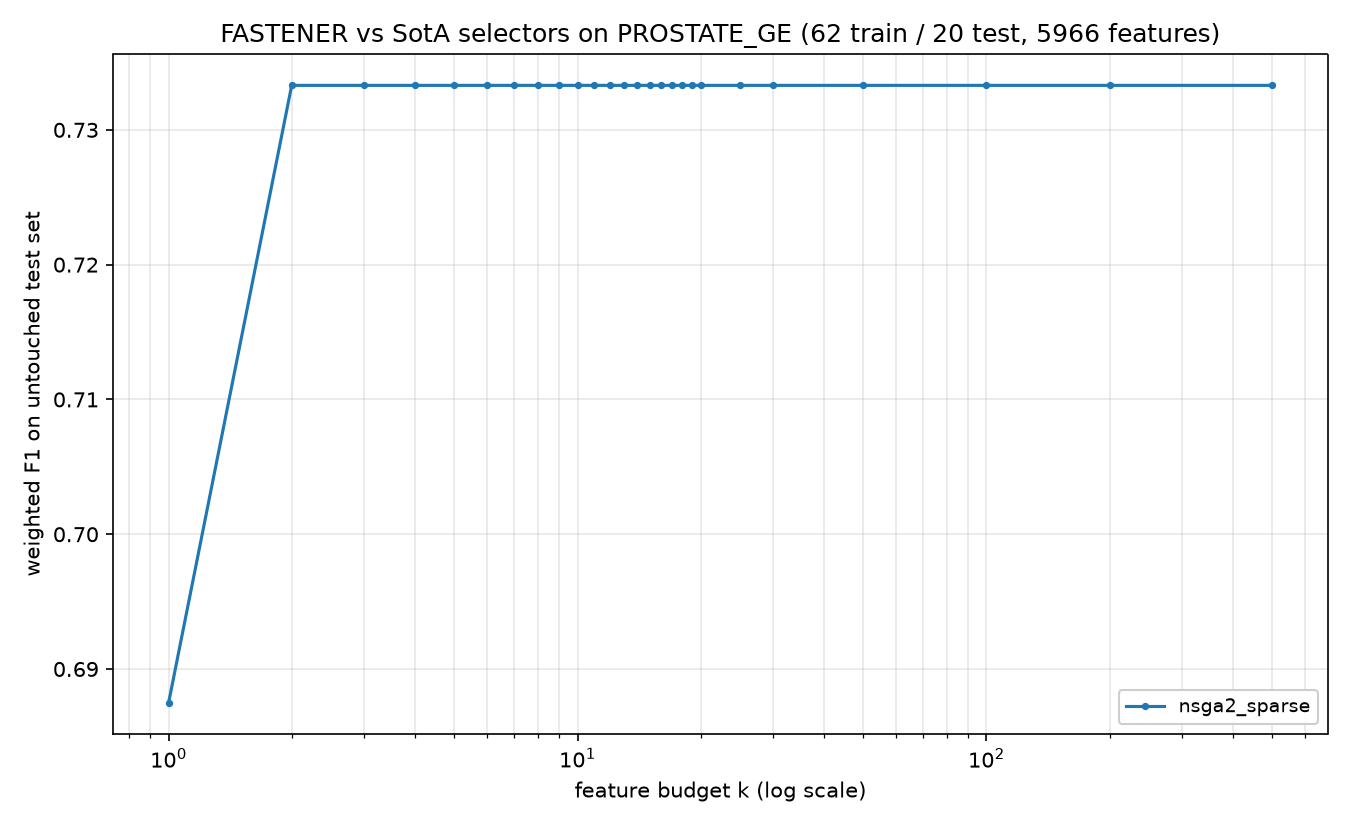

Data behind this chart, as committed beside it:
method, algorithm_id, seed, budget_k, n_features_used, val_f1, test_f1, test_accuracy, test_balanced_accuracy
nsga2_sparse, nsga2_sparse@c142251+08e6acd#e31a, 2024, 1, 1, 0.798, 0.6875, 0.7, 0.7
nsga2_sparse, nsga2_sparse@c142251+08e6acd#e31a, 2024, 2, 2, 1.0, 0.7333, 0.75, 0.75
nsga2_sparse, nsga2_sparse@c142251+08e6acd#e31a, 2024, 3, 2, 1.0, 0.7333, 0.75, 0.75
nsga2_sparse, nsga2_sparse@c142251+08e6acd#e31a, 2024, 4, 2, 1.0, 0.7333, 0.75, 0.75
nsga2_sparse, nsga2_sparse@c142251+08e6acd#e31a, 2024, 5, 2, 1.0, 0.7333, 0.75, 0.75
nsga2_sparse, nsga2_sparse@c142251+08e6acd#e31a, 2024, 6, 2, 1.0, 0.7333, 0.75, 0.75
nsga2_sparse, nsga2_sparse@c142251+08e6acd#e31a, 2024, 7, 2, 1.0, 0.7333, 0.75, 0.75
nsga2_sparse, nsga2_sparse@c142251+08e6acd#e31a, 2024, 8, 2, 1.0, 0.7333, 0.75, 0.75
nsga2_sparse, nsga2_sparse@c142251+08e6acd#e31a, 2024, 9, 2, 1.0, 0.7333, 0.75, 0.75
nsga2_sparse, nsga2_sparse@c142251+08e6acd#e31a, 2024, 10, 2, 1.0, 0.7333, 0.75, 0.75
nsga2_sparse, nsga2_sparse@c142251+08e6acd#e31a, 2024, 11, 2, 1.0, 0.7333, 0.75, 0.75
nsga2_sparse, nsga2_sparse@c142251+08e6acd#e31a, 2024, 12, 2, 1.0, 0.7333, 0.75, 0.75
nsga2_sparse, nsga2_sparse@c142251+08e6acd#e31a, 2024, 13, 2, 1.0, 0.7333, 0.75, 0.75
nsga2_sparse, nsga2_sparse@c142251+08e6acd#e31a, 2024, 14, 2, 1.0, 0.7333, 0.75, 0.75
nsga2_sparse, nsga2_sparse@c142251+08e6acd#e31a, 2024, 15, 2, 1.0, 0.7333, 0.75, 0.75
nsga2_sparse, nsga2_sparse@c142251+08e6acd#e31a, 2024, 16, 2, 1.0, 0.7333, 0.75, 0.75
nsga2_sparse, nsga2_sparse@c142251+08e6acd#e31a, 2024, 17, 2, 1.0, 0.7333, 0.75, 0.75
nsga2_sparse, nsga2_sparse@c142251+08e6acd#e31a, 2024, 18, 2, 1.0, 0.7333, 0.75, 0.75
nsga2_sparse, nsga2_sparse@c142251+08e6acd#e31a, 2024, 19, 2, 1.0, 0.7333, 0.75, 0.75
nsga2_sparse, nsga2_sparse@c142251+08e6acd#e31a, 2024, 20, 2, 1.0, 0.7333, 0.75, 0.75
nsga2_sparse, nsga2_sparse@c142251+08e6acd#e31a, 2024, 25, 2, 1.0, 0.7333, 0.75, 0.75
nsga2_sparse, nsga2_sparse@c142251+08e6acd#e31a, 2024, 30, 2, 1.0, 0.7333, 0.75, 0.75
nsga2_sparse, nsga2_sparse@c142251+08e6acd#e31a, 2024, 50, 2, 1.0, 0.7333, 0.75, 0.75
nsga2_sparse, nsga2_sparse@c142251+08e6acd#e31a, 2024, 100, 2, 1.0, 0.7333, 0.75, 0.75
nsga2_sparse, nsga2_sparse@c142251+08e6acd#e31a, 2024, 200, 2, 1.0, 0.7333, 0.75, 0.75
nsga2_sparse, nsga2_sparse@c142251+08e6acd#e31a, 2024, 500, 2, 1.0, 0.7333, 0.75, 0.75
